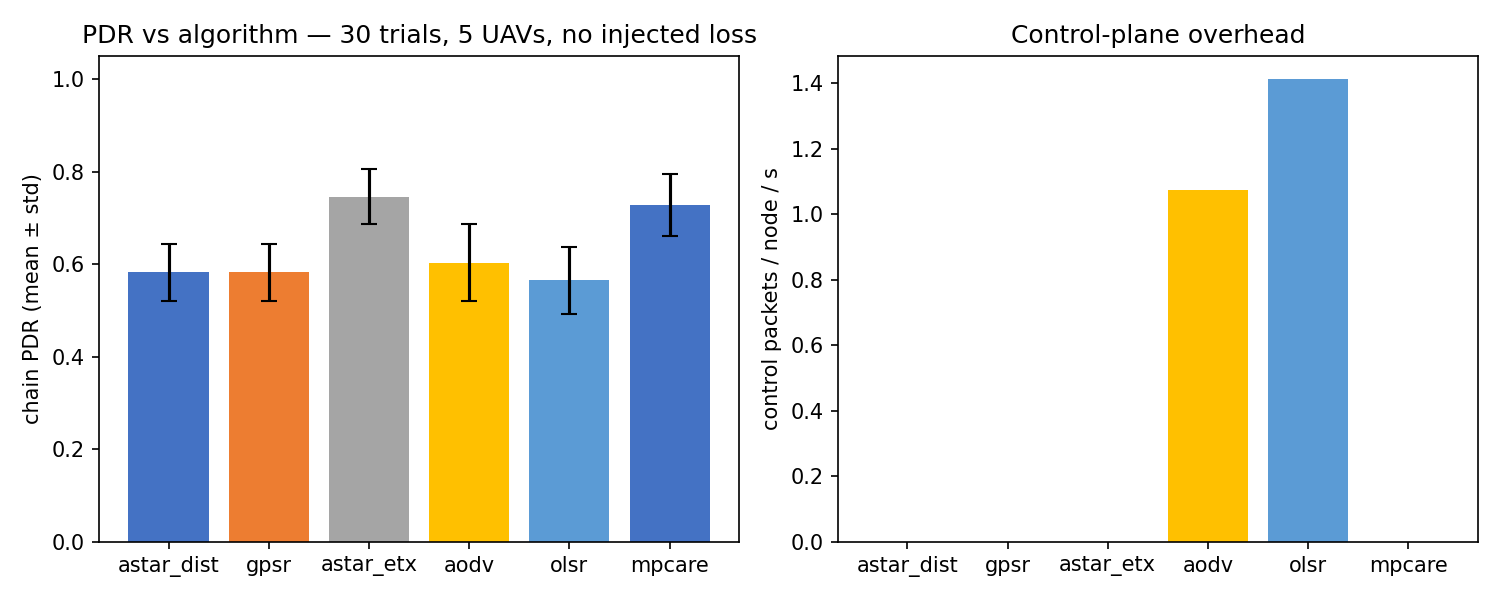

The file beside this chart, header and first rows:
algorithm, trial, seed, chain_pdr, pdr, chain_sent, chain_delivered, min_chain_hops, avg_latency_ms, max_arrival_s, control_pkts_per_node_s, first_route_s, max_discovery_s, waypoint_ok, stability_ok, network_ok
astar_dist, 0, 1000, 0.54, 0.54, 50, 27, 2, 0.1, 50.4, , , , True, True, True
astar_dist, 1, 1001, 0.56, 0.56, 50, 28, 2, 0.1, 50.4, , , , True, True, True
astar_dist, 2, 1002, 0.52, 0.52, 50, 26, 2, 0.1, 50.4, , , , True, True, True
astar_dist, 3, 1003, 0.66, 0.66, 50, 33, 2, 0.1, 50.4, , , , True, True, True
astar_dist, 4, 1004, 0.52, 0.52, 50, 26, 2, 0.1, 50.4, , , , True, True, True
astar_dist, 5, 1005, 0.52, 0.52, 50, 26, 2, 0.1, 50.4, , , , True, True, True
astar_dist, 6, 1006, 0.6, 0.6, 50, 30, 2, 0.1, 50.4, , , , True, True, True
astar_dist, 7, 1007, 0.54, 0.54, 50, 27, 2, 0.1, 50.4, , , , True, True, True
astar_dist, 8, 1008, 0.64, 0.64, 50, 32, 2, 0.1, 50.4, , , , True, True, True
astar_dist, 9, 1009, 0.56, 0.56, 50, 28, 2, 0.1, 50.4, , , , True, True, True
astar_dist, 10, 1010, 0.56, 0.56, 50, 28, 2, 0.1, 50.4, , , , True, True, True
astar_dist, 11, 1011, 0.64, 0.64, 50, 32, 2, 0.1, 50.4, , , , True, True, True
astar_dist, 12, 1012, 0.52, 0.52, 50, 26, 2, 0.1, 50.4, , , , True, True, True
astar_dist, 13, 1013, 0.6, 0.6, 50, 30, 2, 0.1, 50.4, , , , True, True, True
astar_dist, 14, 1014, 0.72, 0.72, 50, 36, 2, 0.1, 50.4, , , , True, True, True
astar_dist, 15, 1015, 0.68, 0.68, 50, 34, 2, 0.1, 50.4, , , , True, True, True
astar_dist, 16, 1016, 0.64, 0.64, 50, 32, 2, 0.1, 50.4, , , , True, True, True
astar_dist, 17, 1017, 0.58, 0.58, 50, 29, 2, 0.1, 50.4, , , , True, True, True
astar_dist, 18, 1018, 0.6, 0.6, 50, 30, 2, 0.1, 50.4, , , , True, True, True
astar_dist, 19, 1019, 0.58, 0.58, 50, 29, 2, 0.1, 50.4, , , , True, True, True
astar_dist, 20, 1020, 0.6, 0.6, 50, 30, 2, 0.1, 50.4, , , , True, True, True
astar_dist, 21, 1021, 0.62, 0.62, 50, 31, 2, 0.1, 50.4, , , , True, True, True
astar_dist, 22, 1022, 0.62, 0.62, 50, 31, 2, 0.1, 50.4, , , , True, True, True
astar_dist, 23, 1023, 0.52, 0.52, 50, 26, 2, 0.1, 50.4, , , , True, True, True
astar_dist, 24, 1024, 0.44, 0.44, 50, 22, 2, 0.1, 50.4, , , , True, True, True
astar_dist, 25, 1025, 0.64, 0.64, 50, 32, 2, 0.1, 50.4, , , , True, True, True
astar_dist, 26, 1026, 0.66, 0.66, 50, 33, 2, 0.1, 50.4, , , , True, True, True
astar_dist, 27, 1027, 0.54, 0.54, 50, 27, 2, 0.1, 50.4, , , , True, True, True
astar_dist, 28, 1028, 0.54, 0.54, 50, 27, 2, 0.1, 50.4, , , , True, True, True
astar_dist, 29, 1029, 0.52, 0.52, 50, 26, 2, 0.1, 50.4, , , , True, True, True
gpsr, 0, 1000, 0.54, 0.54, 50, 27, 2, 0.1, 50.4, , , , True, True, True
gpsr, 1, 1001, 0.56, 0.56, 50, 28, 2, 0.1, 50.4, , , , True, True, True
gpsr, 2, 1002, 0.52, 0.52, 50, 26, 2, 0.1, 50.4, , , , True, True, True
gpsr, 3, 1003, 0.66, 0.66, 50, 33, 2, 0.1, 50.4, , , , True, True, True
gpsr, 4, 1004, 0.52, 0.52, 50, 26, 2, 0.1, 50.4, , , , True, True, True
gpsr, 5, 1005, 0.52, 0.52, 50, 26, 2, 0.1, 50.4, , , , True, True, True
gpsr, 6, 1006, 0.6, 0.6, 50, 30, 2, 0.1, 50.4, , , , True, True, True
gpsr, 7, 1007, 0.54, 0.54, 50, 27, 2, 0.1, 50.4, , , , True, True, True
gpsr, 8, 1008, 0.64, 0.64, 50, 32, 2, 0.1, 50.4, , , , True, True, True
gpsr, 9, 1009, 0.56, 0.56, 50, 28, 2, 0.1, 50.4, , , , True, True, True
gpsr, 10, 1010, 0.56, 0.56, 50, 28, 2, 0.1, 50.4, , , , True, True, True
gpsr, 11, 1011, 0.64, 0.64, 50, 32, 2, 0.1, 50.4, , , , True, True, True
gpsr, 12, 1012, 0.52, 0.52, 50, 26, 2, 0.1, 50.4, , , , True, True, True
gpsr, 13, 1013, 0.6, 0.6, 50, 30, 2, 0.1, 50.4, , , , True, True, True
gpsr, 14, 1014, 0.72, 0.72, 50, 36, 2, 0.1, 50.4, , , , True, True, True
gpsr, 15, 1015, 0.68, 0.68, 50, 34, 2, 0.1, 50.4, , , , True, True, True
gpsr, 16, 1016, 0.64, 0.64, 50, 32, 2, 0.1, 50.4, , , , True, True, True
gpsr, 17, 1017, 0.58, 0.58, 50, 29, 2, 0.1, 50.4, , , , True, True, True
gpsr, 18, 1018, 0.6, 0.6, 50, 30, 2, 0.1, 50.4, , , , True, True, True
gpsr, 19, 1019, 0.58, 0.58, 50, 29, 2, 0.1, 50.4, , , , True, True, True
gpsr, 20, 1020, 0.6, 0.6, 50, 30, 2, 0.1, 50.4, , , , True, True, True
gpsr, 21, 1021, 0.62, 0.62, 50, 31, 2, 0.1, 50.4, , , , True, True, True
gpsr, 22, 1022, 0.62, 0.62, 50, 31, 2, 0.1, 50.4, , , , True, True, True
gpsr, 23, 1023, 0.52, 0.52, 50, 26, 2, 0.1, 50.4, , , , True, True, True
gpsr, 24, 1024, 0.44, 0.44, 50, 22, 2, 0.1, 50.4, , , , True, True, True
gpsr, 25, 1025, 0.64, 0.64, 50, 32, 2, 0.1, 50.4, , , , True, True, True
gpsr, 26, 1026, 0.66, 0.66, 50, 33, 2, 0.1, 50.4, , , , True, True, True
gpsr, 27, 1027, 0.54, 0.54, 50, 27, 2, 0.1, 50.4, , , , True, True, True
gpsr, 28, 1028, 0.54, 0.54, 50, 27, 2, 0.1, 50.4, , , , True, True, True
gpsr, 29, 1029, 0.52, 0.52, 50, 26, 2, 0.1, 50.4, , , , True, True, True
... 120 more rows
